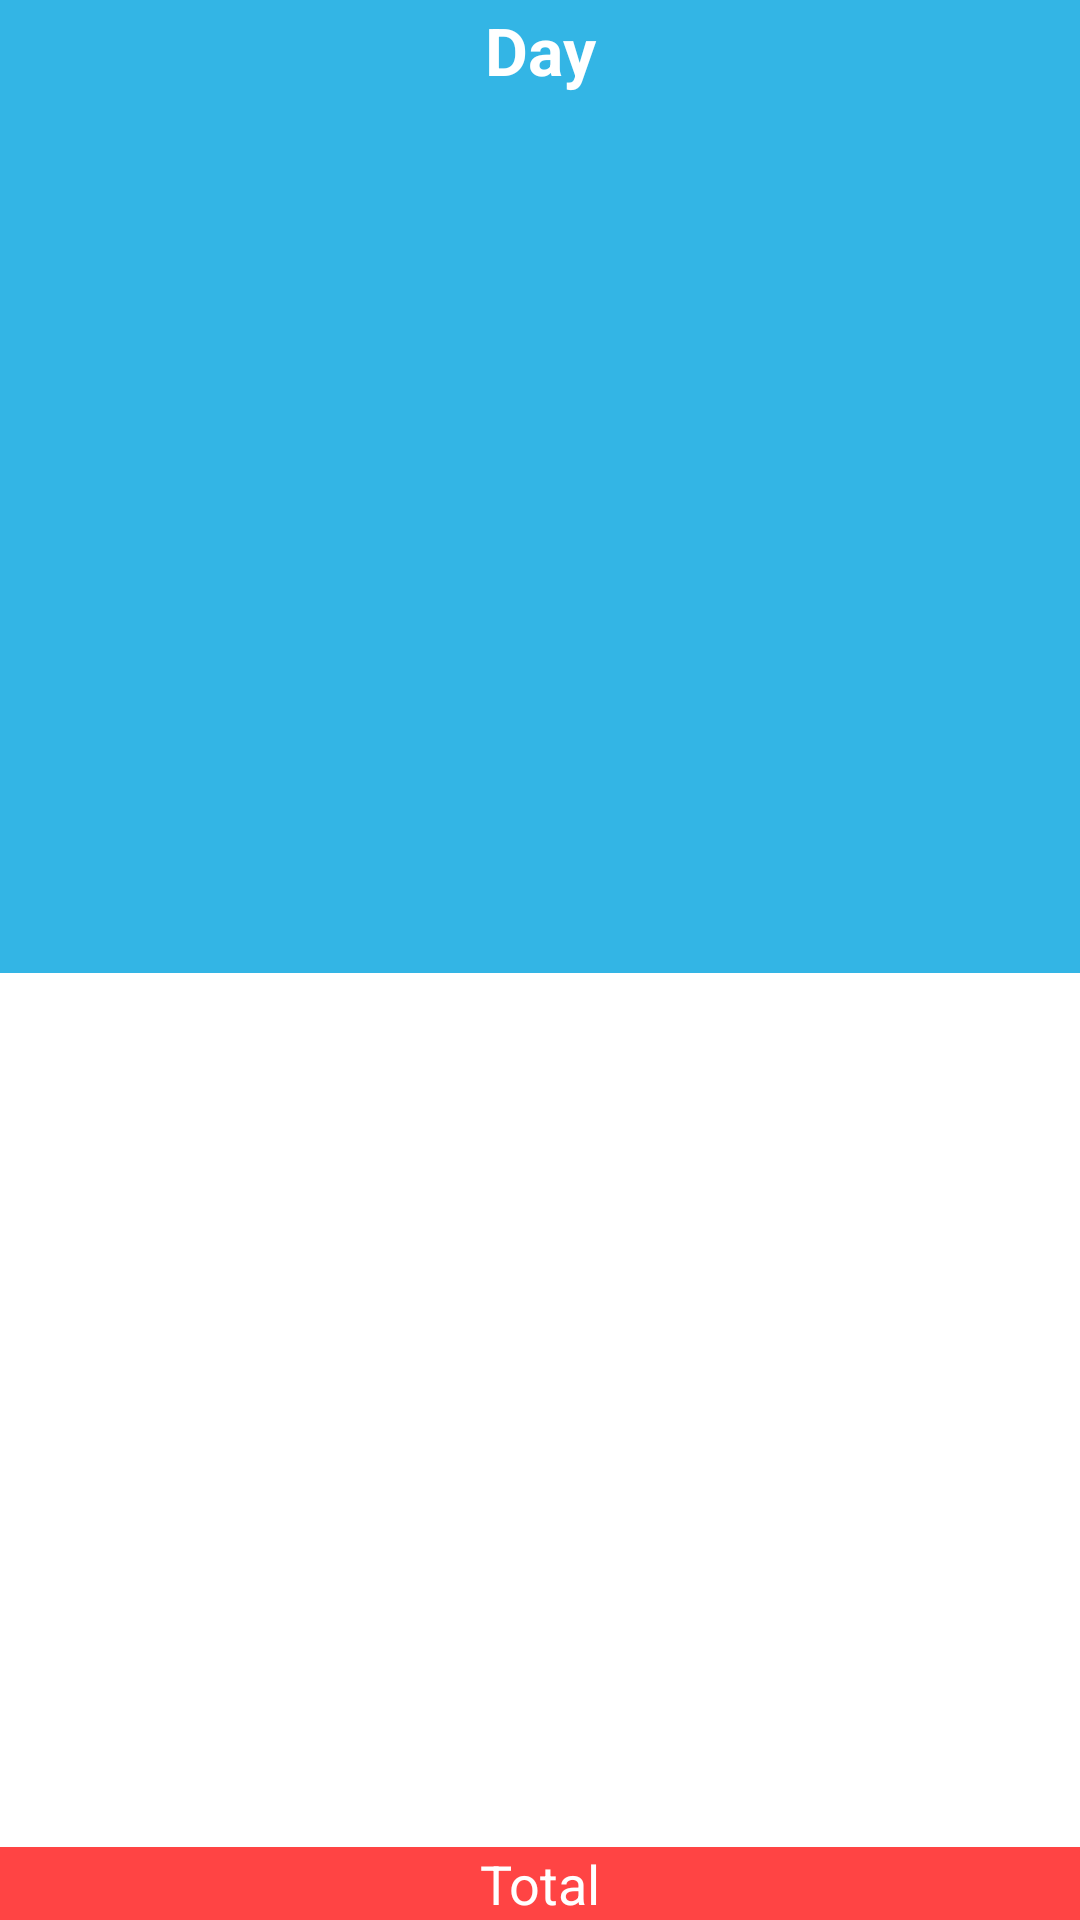

Reconstruct the res/layout file that produces this screen, plus the resources it refers to.
<!-- AndroidManifest.xml: application theme AppTheme -->
<!-- res/layout/day_custom.xml -->
<?xml version="1.0" encoding="utf-8"?>
<LinearLayout xmlns:android="http://schemas.android.com/apk/res/android"
    android:orientation="vertical" android:layout_width="match_parent"
    android:layout_height="wrap_content"
    android:layout_margin="8dp"
    android:layout_weight="3">

    <TextView
        android:layout_width="match_parent"
        android:layout_height="wrap_content"
        android:layout_weight="1"
        android:text="Day"
        android:padding="2dp"
        android:textSize="22dp"
        android:textAlignment="center"
        android:background="@android:color/holo_blue_light"
        android:textColor="#fff"
        android:textStyle="bold"
        android:id="@+id/txtDay"/>

    <androidx.recyclerview.widget.RecyclerView
        android:layout_width="match_parent"
        android:layout_height="wrap_content"
        android:layout_weight="1"
        android:id="@+id/recyclerEntry"/>

    <TextView
        android:layout_width="match_parent"
        android:layout_height="wrap_content"
        android:text="Total"
        android:id="@+id/txtTotal"
        android:textAlignment="center"
        android:textColor="#fff"
        android:background="@android:color/holo_red_light"
        android:textSize="18dp"/>

</LinearLayout>
<!-- resources referenced by this layout -->
<resources>
  <style name="AppTheme" parent="Theme.MaterialComponents.Light.NoActionBar">
          
          <item name="colorPrimary">@color/colorPrimary</item>
          <item name="colorPrimaryDark">@color/colorPrimaryDark</item>
          <item name="colorAccent">@color/colorAccent</item>
      </style>
  <!-- not gathered from this repository: default colours our renderer supplied (Android Studio template values) -->
  <color name="colorPrimary">#FF6200EE</color>
  <color name="colorPrimaryDark">#FF3700B3</color>
  <color name="colorAccent">#FF03DAC5</color>
</resources>
